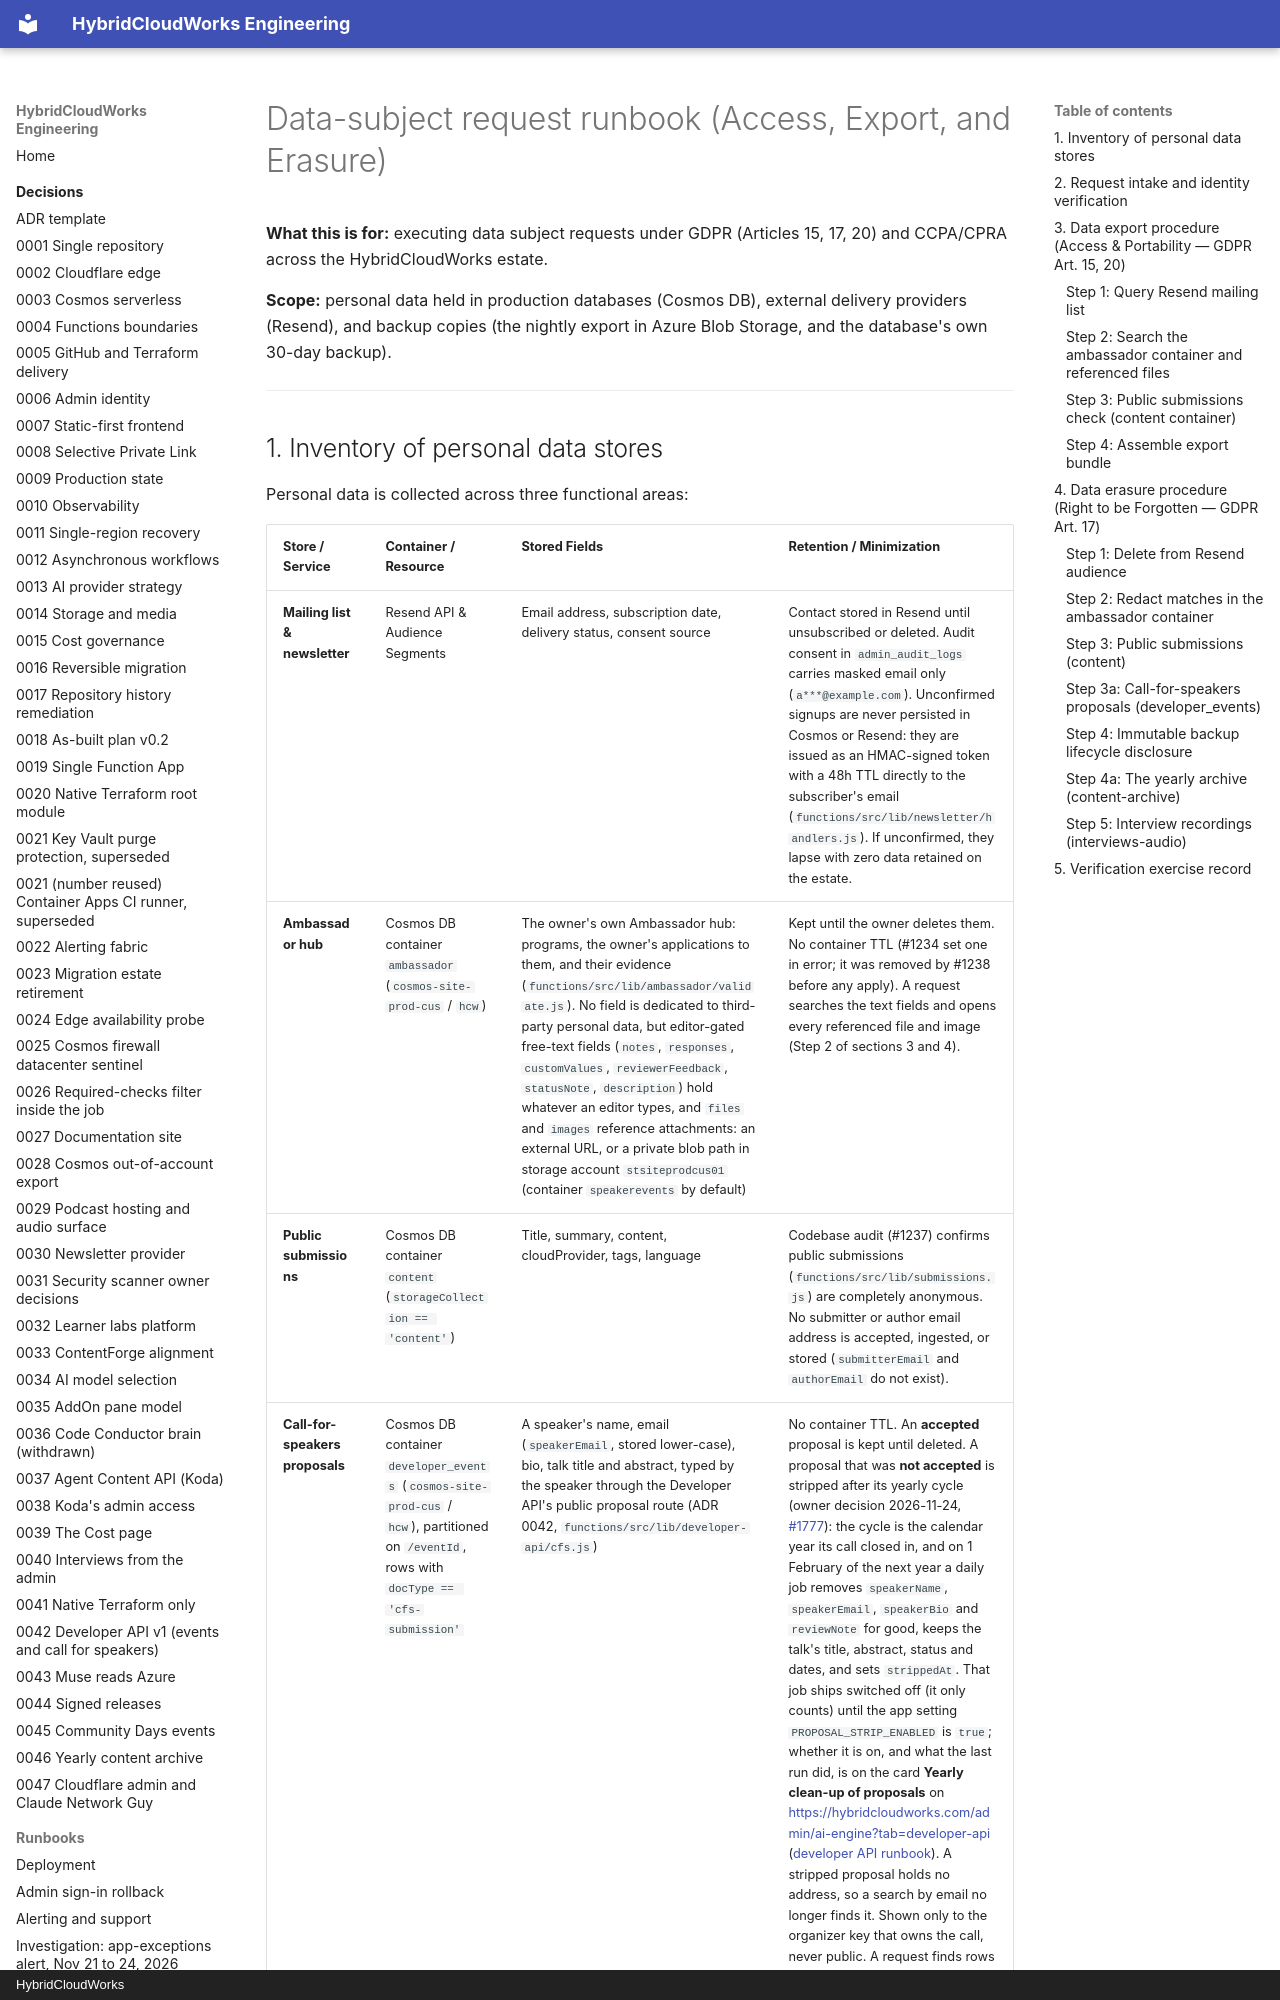

repository: saulpatinojr/HCW-HybridCloudWorks · page: runbooks/data-subject-requests/index.html · generator: mkdocs · copyright: HybridCloudWorks

# Data-subject request runbook (Access, Export, and Erasure)

**What this is for:** executing data subject requests under GDPR (Articles 15, 17, 20) and CCPA/CPRA across the HybridCloudWorks estate.

**Scope:** personal data held in production databases (Cosmos DB), external delivery providers (Resend), and backup copies (the nightly export in Azure Blob Storage, and the database's own 30-day backup).

---
